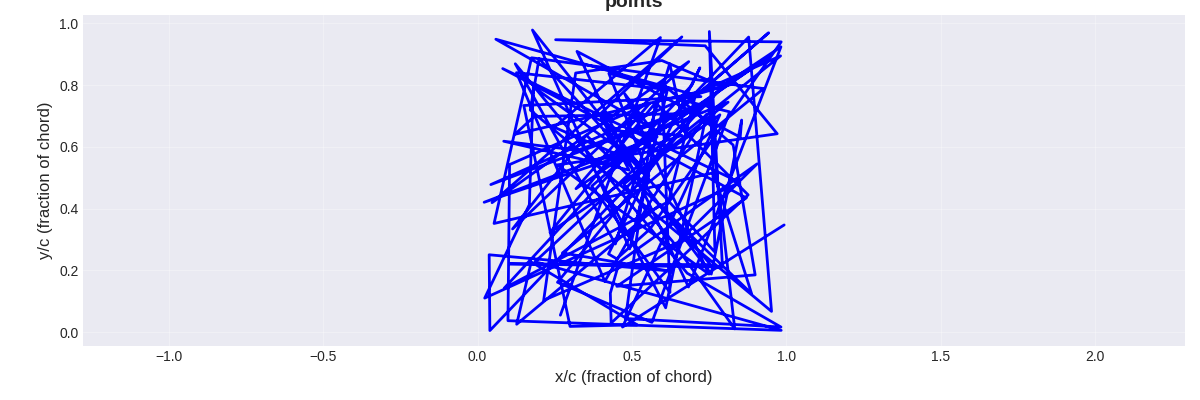

Values plotted in this chart, from the file beside it:
0.992769638161078, 0.3470260317914122
0.4694, 0.01644
0.7847, 0.7037
0.2346, 0.3227
0.6166, 0.7927
0.4926, 0.2696
0.1777, 0.9782
0.5496, 0.5092
0.5091, 0.3286
0.5546, 0.5069
0.4251, 0.838
0.6131, 0.7856
0.126, 0.8401
0.412, 0.1644
0.5508, 0.4085
0.7411, 0.7049
0.609, 0.07878
0.3856, 0.5151
0.5611, 0.6427
0.6622, 0.6969
0.9447, 0.8925
0.3187, 0.4644
0.5584, 0.7418
0.1036, 0.5425
0.09841, 0.03698
0.9832, 0.00576
0.1862, 0.228
0.8041, 0.8049
0.03978, 0.005044
0.03755, 0.2504
0.6167, 0.1985
0.2747, 0.2564
0.9262, 0.7886
0.1748, 0.8884
0.05339, 0.3518
0.7644, 0.5161
0.8871, 0.1249
0.3521, 0.6376
0.1133, 0.3341
0.6838, 0.8759
0.04684, 0.4192
0.6616, 0.956
0.3955, 0.7049
0.4906, 0.5248
0.0847, 0.6182
0.3236, 0.5888
0.7355, 0.7431
0.2587, 0.1614
0.5645, 0.03153
0.8161, 0.7133
0.6517, 0.754
0.8311, 0.8048
0.1209, 0.6406
0.1832, 0.6983
0.6408, 0.7069
0.8778, 0.9555
0.9519, 0.06711
0.1706, 0.7192
0.1991, 0.8857
0.7686, 0.259
0.7506, 0.9734
... 79 more rows
